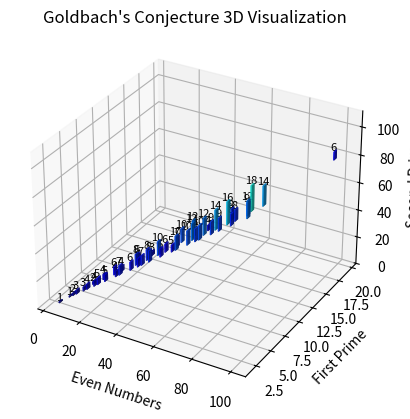

Source code (Python):
import numpy as np
import matplotlib.pyplot as plt
from mpl_toolkits.mplot3d import Axes3D
from mpl_toolkits.mplot3d.art3d import Poly3DCollection

def is_prime(n):
    if n < 2:
        return False
    for i in range(2, int(np.sqrt(n)) + 1):
        if n % i == 0:
            return False
    return True

def primes_up_to_limit(limit):
    return [num for num in range(2, limit + 1) if is_prime(num)]

def goldbach_combinations(limit):
    even_numbers = [num for num in range(4, limit + 1, 2)]
    primes = primes_up_to_limit(limit)
    
    combinations = {num: [] for num in even_numbers}
    
    for even_num in even_numbers:
        for prime in primes:
            if prime >= even_num:
                break
            complement = even_num - prime
            if is_prime(complement):
                combinations[even_num].append((prime, complement))
    
    return combinations

def visualize_goldbach_combinations(combinations):
    fig = plt.figure()
    ax = fig.add_subplot(111, projection='3d')

    for even_num, primes in combinations.items():
        x = even_num
        y = [p[0] for p in primes]
        z = [p[1] for p in primes]
        num_combinations = len(primes)

        # Plot the 3D bars with color based on the number of combinations
        ax.bar3d([x], [y[0]], [z[0]], dx=0.5, dy=0.5, dz=num_combinations, shade=True, alpha=0.8, color=plt.cm.jet(num_combinations/len(combinations)))

        # Annotate the bars with the number of combinations
        ax.text(x + 0.25, y[0], z[0] + num_combinations, f"{num_combinations}", fontsize=8, ha='center', va='bottom')

    ax.set_xlabel('Even Numbers')
    ax.set_ylabel('First Prime')
    ax.set_zlabel('Second Prime')
    ax.set_title("Goldbach's Conjecture 3D Visualization")

    plt.show()

def print_goldbach_combinations(combinations):
    for even_num, primes in combinations.items():
        print(f"{even_num} = " + " + ".join([f"{x[0]} + {x[1]}" for x in primes]))

# Let's verify Goldbach's Conjecture for even numbers up to a certain limit
limit = 100
combinations = goldbach_combinations(limit)

# Print the combinations for each even number
print_goldbach_combinations(combinations)

# Visualize the combinations in 3D plot
visualize_goldbach_combinations(combinations)
